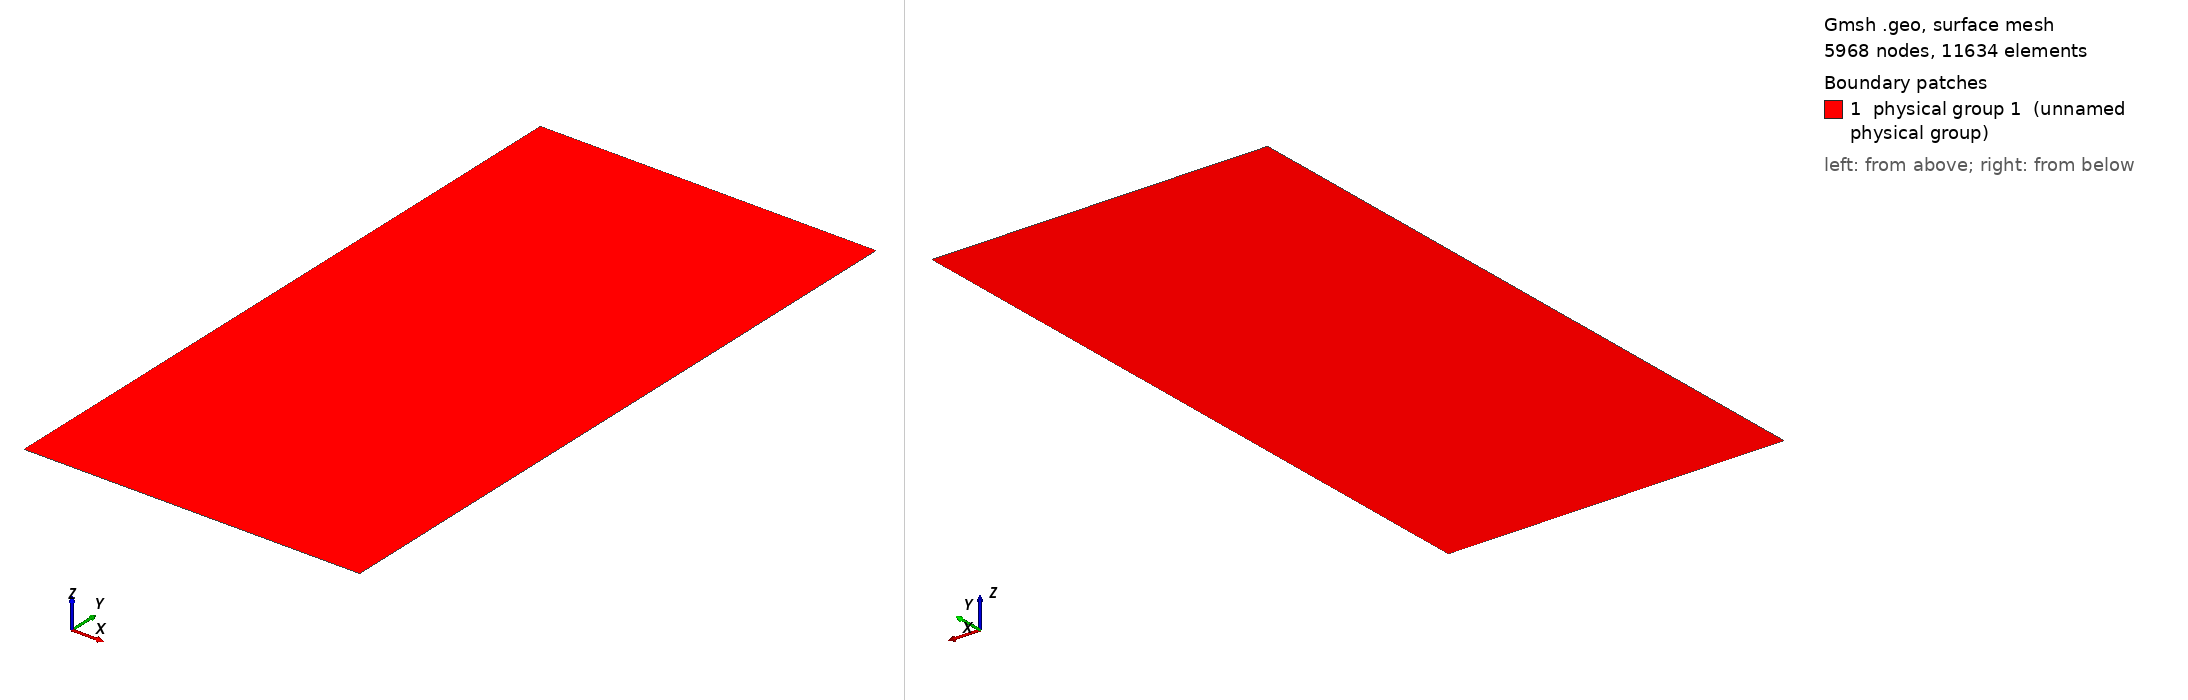

Gmsh geometry script, surface-meshed: 5968 nodes, 11634 surface elements. Boundary patches (legend numbers): 1 physical group 1 (unnamed physical group). Left view from above one corner, right view from below the opposite corner. Legend entries are the model's physical surfaces. The drawing asked Gmsh for element sizes between 1% and 20% of the model's largest extent; the script's own settings can give other sizes.

=== rectangle_l12_cl00125.geo (drawn) ===
cli = 0.0125;
cx = 0.5;
cy = 1.0;
cz = 0.0;
a = 0.5;
b = 1.0;
Point(1) = {cx-a, cy-b, cz, cli};
Point(2) = {cx+a, cy-b, cz, cli};
Point(3) = {cx+a, cy+b, cz, cli};
Point(4) = {cx-a, cy+b, cz, cli};
Line(1) = {4, 3};
Line(2) = {3, 2};
Line(3) = {2, 1};
Line(4) = {1, 4};
Line Loop(1) = {4, 1, 2, 3};
Plane Surface(1) = {1};
Physical Line(3) = {4};
Physical Line(2) = {3};
Physical Line(5) = {2};
Physical Line(4) = {1};
Physical Surface(1) = {1};
